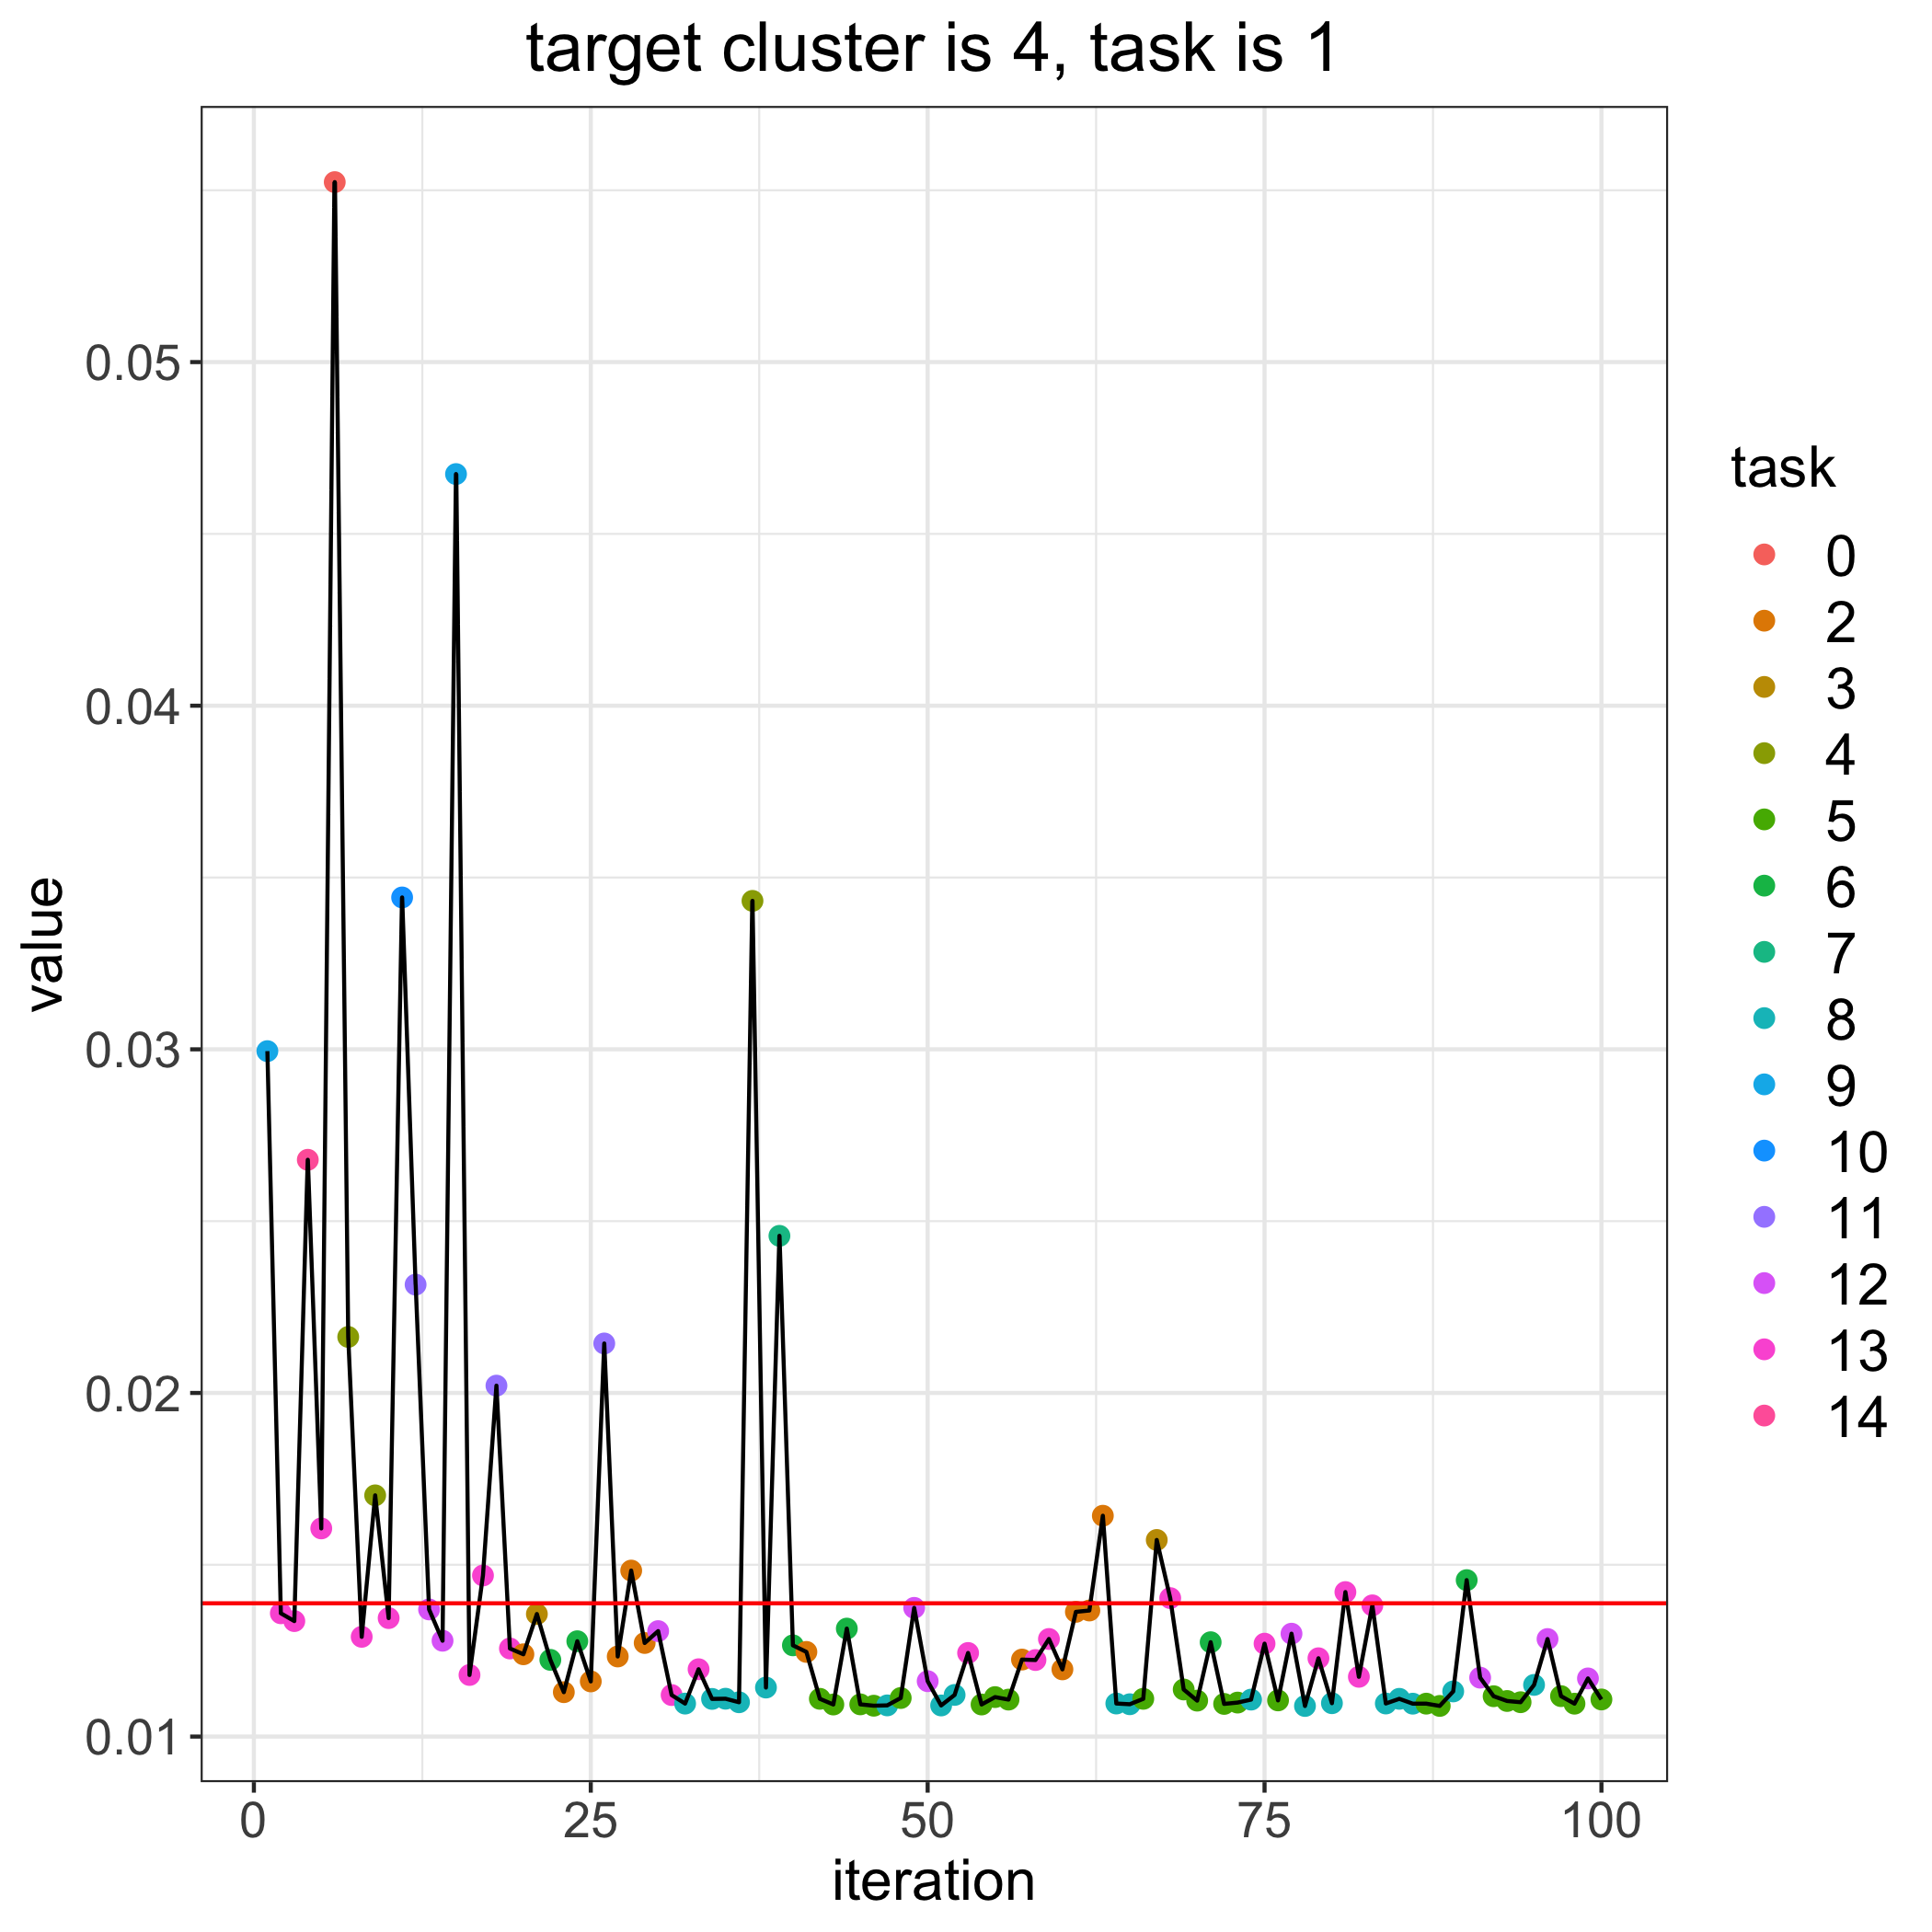

Data behind this chart, as committed beside it:
, losses, bandit_selects
0, 0.01388, 
1, 0.02995, 9.0
2, 0.01359, 13.0
3, 0.01336, 13.0
4, 0.02679, 14.0
5, 0.01606, 13.0
6, 0.05524, 0.0
7, 0.02163, 4.0
8, 0.0129, 13.0
9, 0.01702, 4.0
10, 0.01345, 13.0
11, 0.03442, 10.0
12, 0.02315, 11.0
13, 0.0137, 12.0
14, 0.01279, 12.0
15, 0.04674, 9.0
16, 0.01179, 13.0
17, 0.01469, 13.0
18, 0.02021, 11.0
19, 0.01256, 13.0
20, 0.0124, 2.0
21, 0.01357, 3.0
22, 0.01223, 6.0
23, 0.01129, 2.0
24, 0.01277, 6.0
25, 0.01161, 2.0
26, 0.02144, 11.0
27, 0.01233, 2.0
28, 0.01483, 2.0
29, 0.01272, 2.0
30, 0.01307, 12.0
31, 0.01121, 13.0
32, 0.01096, 8.0
33, 0.01196, 13.0
34, 0.0111, 8.0
35, 0.0111, 8.0
36, 0.011, 8.0
37, 0.03432, 4.0
38, 0.01143, 8.0
39, 0.02457, 7.0
40, 0.01266, 6.0
41, 0.01246, 2.0
42, 0.0111, 5.0
43, 0.01093, 5.0
44, 0.01314, 6.0
45, 0.01094, 5.0
46, 0.0109, 5.0
47, 0.01091, 8.0
48, 0.01112, 5.0
49, 0.01375, 12.0
50, 0.01161, 12.0
51, 0.01091, 8.0
52, 0.01121, 8.0
53, 0.01243, 13.0
54, 0.01093, 5.0
55, 0.01115, 5.0
56, 0.01108, 5.0
57, 0.01224, 2.0
58, 0.01223, 13.0
59, 0.01284, 13.0
... 41 more rows
